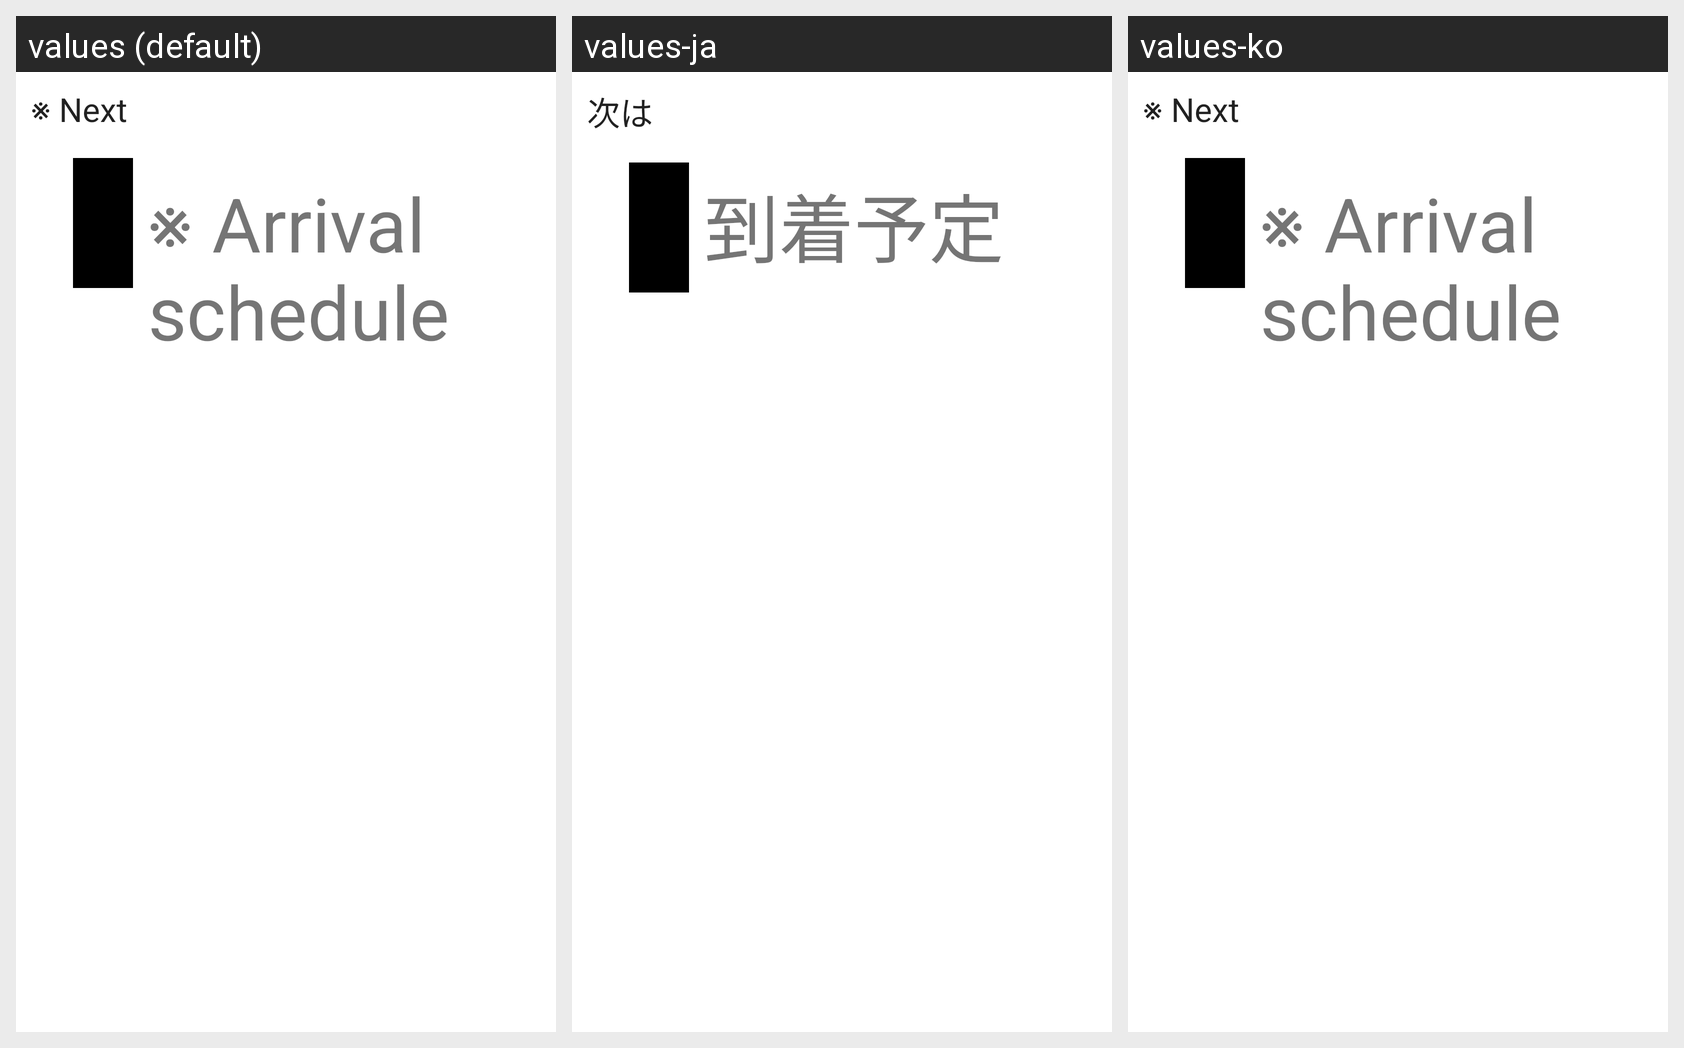

This grid shows one Android layout under several languages. Give, for every string resource on the screen, its name, the default text and each shown locale's text.
Android screen res/layout/drive_phase_fragment.xml rendered under 3 locales, left to right: values (default), values-ja, values-ko. Device: Nexus 5 (rendered at 1080×1920; each locale shown at half size, 540×960, under a caption strip naming it); theme Theme.MaterialComponents.DayNight.NoActionBar.
Strings drawn on this screen, with the default value and each locale's value (text and hints the layout hard-codes, and strings that could not be matched under every locale, appear in the picture but are not listed):

next_platform_is
  values: ※ Next
  values-ja: 次は
  values-ko: ※ Next  [not translated; the default value is used]

arrival_schedule
  values: ※ Arrival schedule
  values-ja: 到着予定
  values-ko: ※ Arrival schedule  [not translated; the default value is used]
